Run: headless pygame with SDL's dummy video driver; simulated clock (each Clock.tick advances the game by its frame time, no real sleeping); random seed 0; keys injected as events and as key.get_pressed() state; mouse plan: one left click at the window centre at the start of phase 2, then a move to the lower-right quarter at the start of phase 3.
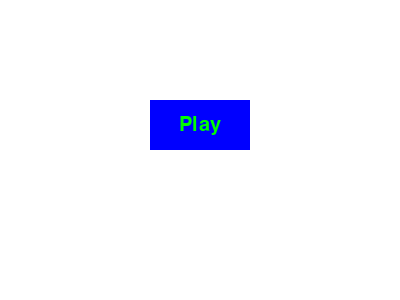
Frame 1 of 4 · flips 1–60 · no input
Frame 2 of 4 · flips 61–180 · clicked the window centre · tapped SPACE, RETURN · held RIGHT (→), D · screen unchanged from frame 1, image omitted
Frame 3 of 4 · flips 181–300 · moved the mouse to the lower-right quarter · held DOWN (↓), S · screen unchanged from frame 2, image omitted
Frame 4 of 4 · flips 301–420 · held LEFT (←), A, UP (↑), W · screen unchanged from frame 3, image omitted

The pygame program that drew these frames:

import pygame as pg
import sys 

class Game:
    def __init__(self):
        pg.init()
        self.green = (0, 255, 0)
        self.white = (255, 255, 255)

        size = (400, 300)
        self.screen = pg.display.set_mode(size)
        pg.display.set_caption("Button Example")
        #self.screen.fill(self.white)


       
      
   
        #================================================

        self.button_color = pg.Color("blue")
        self.button_hover_color = pg.Color("red")
        self.button_rect = pg.Rect(150, 100, 100, 50)
        self.button_text = pg.font.SysFont(None, 30).render("Play", True, self.green)
        self.button_text_rect = self.button_text.get_rect(center=self.button_rect.center)
        #================================================

        
    
    def play(self):
        
        while True:
    # Handle events
            for event in pg.event.get():
                if event.type == pg.QUIT:
                    pg.quit()
                    quit()
                elif event.type == pg.MOUSEBUTTONDOWN and self.button_rect.collidepoint(event.pos):
                    self.button_color = self.button_hover_color

            # Clear the screen
            self.screen.fill(pg.Color("white"))
                  
            pg.draw.rect(self.screen, self.button_color, self.button_rect)
            self.screen.blit(self.button_text, self.button_text_rect)

            # Check if the mouse is over the button
            if self.button_rect.collidepoint(pg.mouse.get_pos()):
                self.button_color = self.button_hover_color
            else:
                self.button_color = pg.Color("blue")

            # Update the display
            pg.display.update()








    









def main():
    g = Game()
    g.play()

if __name__ == '__main__':
    main()
